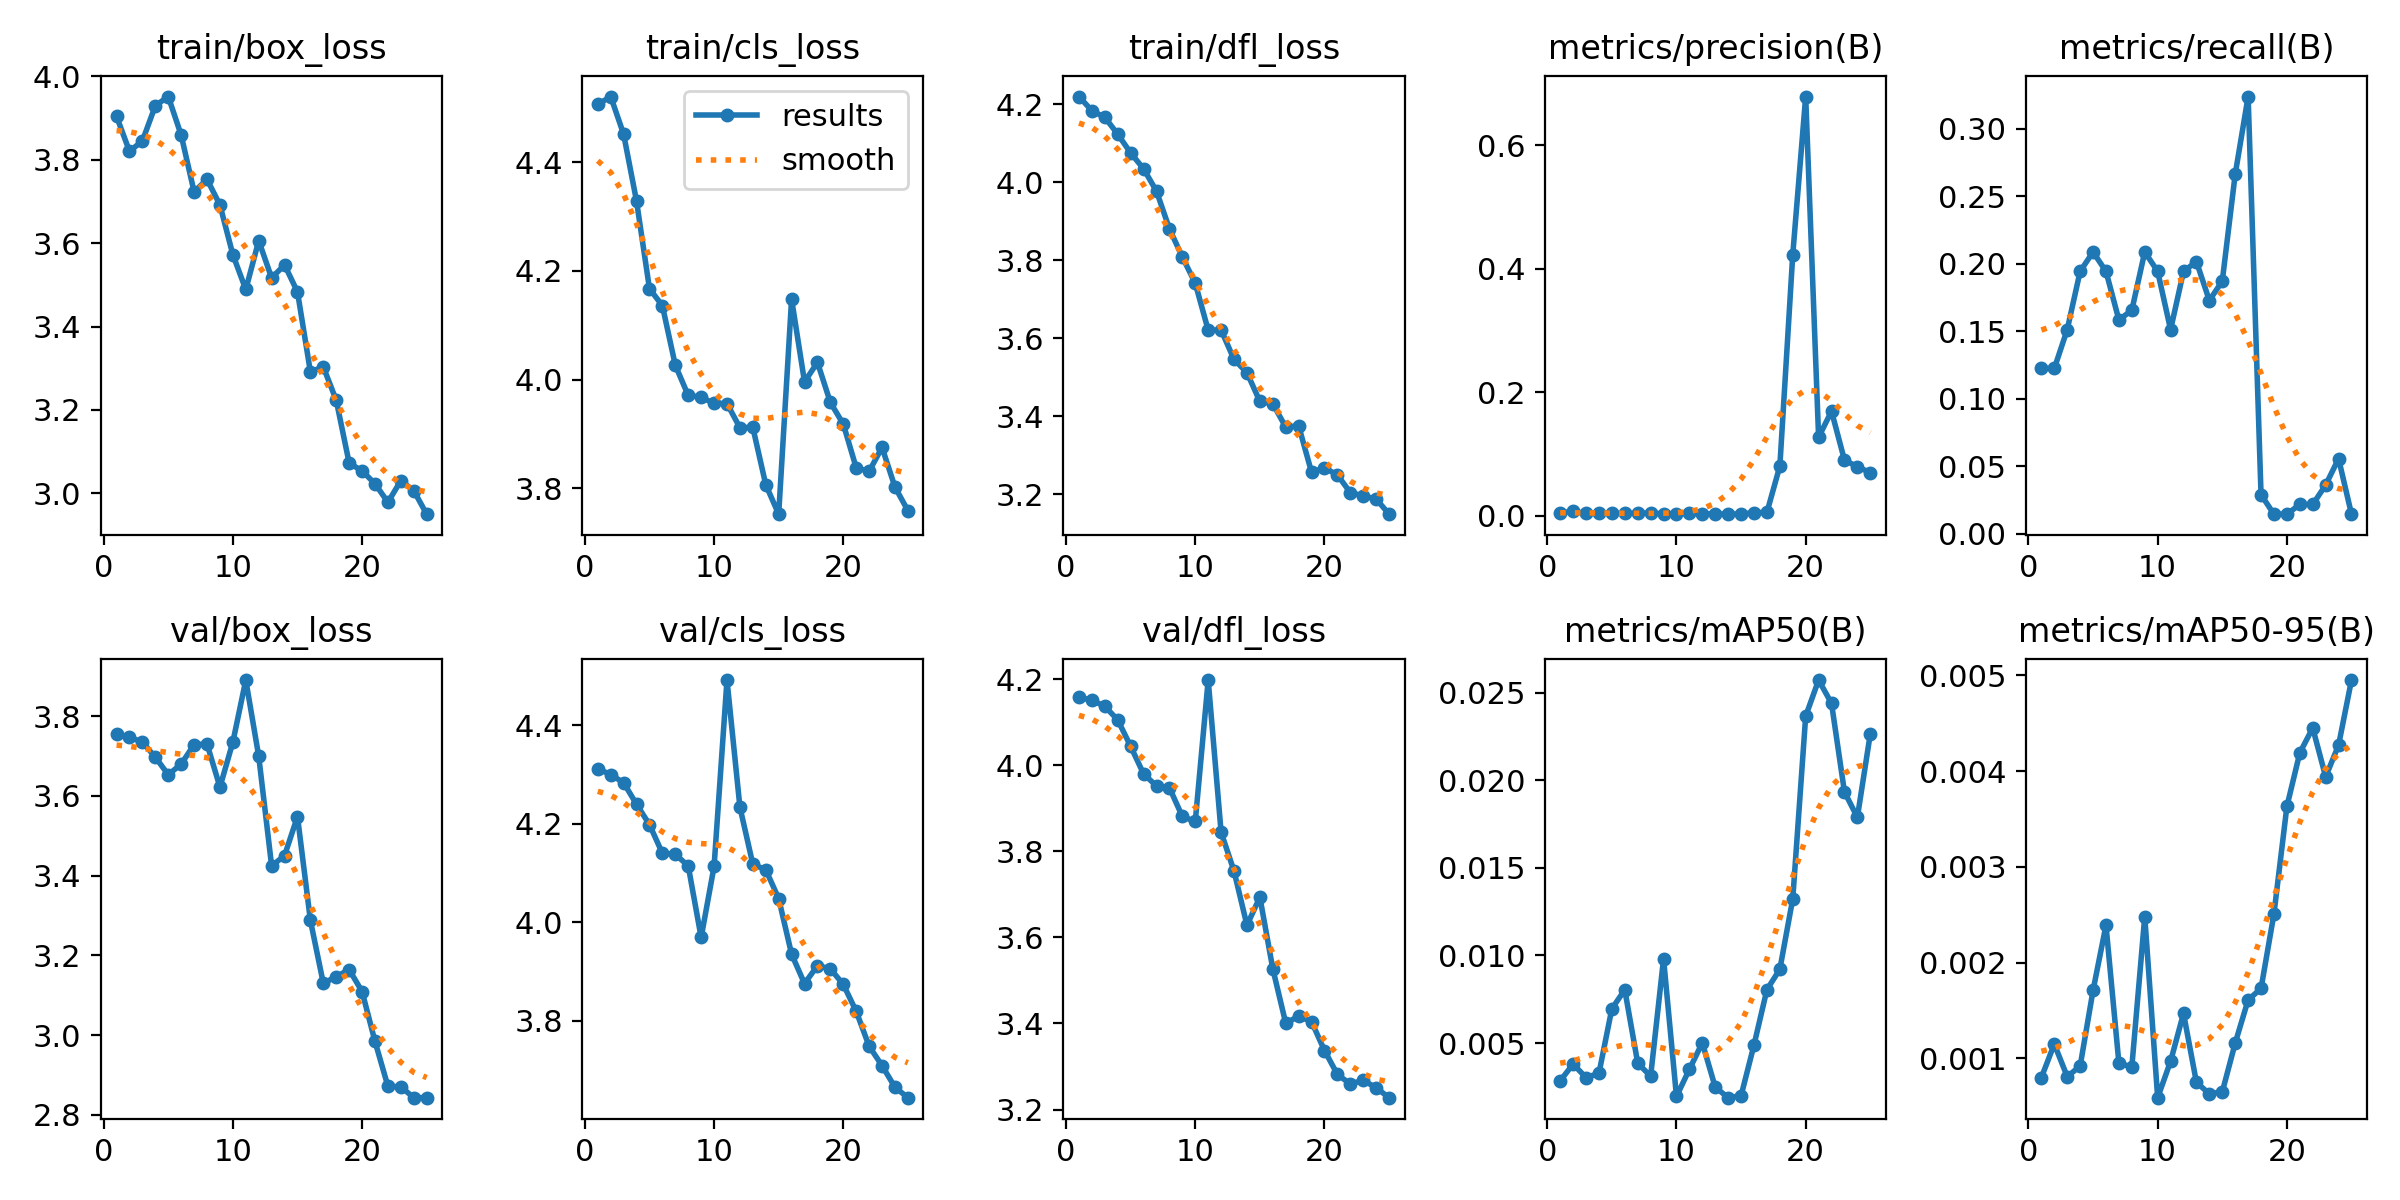

Data behind this chart, as committed beside it:
epoch, train/box_loss, train/cls_loss, train/dfl_loss, metrics/precision(B), metrics/recall(B), metrics/mAP50(B), metrics/mAP50-95(B), val/box_loss, val/cls_loss, val/dfl_loss, lr/pg0, lr/pg1, lr/pg2
1, 3.904, 4.506, 4.22, 0.00428, 0.1223, 0.00284, 0.0008, 3.756, 4.311, 4.158, 0.00015, 0.00015, 0.00015
2, 3.82, 4.521, 4.184, 0.0067, 0.1223, 0.0038, 0.00115, 3.747, 4.3, 4.151, 0.0003042, 0.0003042, 0.0003042
3, 3.845, 4.451, 4.167, 0.00334, 0.1511, 0.00303, 0.00081, 3.735, 4.283, 4.137, 0.0004451, 0.0004451, 0.0004451
4, 3.93, 4.328, 4.123, 0.00333, 0.1942, 0.00327, 0.00092, 3.697, 4.239, 4.105, 0.0005729, 0.0005729, 0.0005729
5, 3.952, 4.167, 4.075, 0.00355, 0.2086, 0.00696, 0.00171, 3.653, 4.198, 4.044, 0.0006874, 0.0006874, 0.0006874
6, 3.859, 4.136, 4.035, 0.00348, 0.1942, 0.00804, 0.00239, 3.68, 4.14, 3.98, 0.0007888, 0.0007888, 0.0007888
7, 3.723, 4.026, 3.977, 0.00375, 0.1583, 0.00386, 0.00095, 3.728, 4.138, 3.952, 0.0008769, 0.0008769, 0.0008769
8, 3.753, 3.971, 3.881, 0.00377, 0.1655, 0.0031, 0.00091, 3.73, 4.114, 3.948, 0.0009519, 0.0009519, 0.0009519
9, 3.692, 3.967, 3.808, 0.0029, 0.2086, 0.00981, 0.00248, 3.622, 3.969, 3.881, 0.001014, 0.001014, 0.001014
10, 3.572, 3.956, 3.741, 0.00277, 0.1942, 0.00195, 0.00059, 3.735, 4.113, 3.869, 0.001062, 0.001062, 0.001062
11, 3.489, 3.956, 3.621, 0.00362, 0.1511, 0.0035, 0.00097, 3.89, 4.492, 4.198, 0.001007, 0.001007, 0.001007
12, 3.606, 3.911, 3.621, 0.0029, 0.1942, 0.00501, 0.00147, 3.699, 4.234, 3.844, 0.001007, 0.001007, 0.001007
13, 3.517, 3.912, 3.546, 0.00253, 0.2014, 0.00248, 0.00075, 3.424, 4.117, 3.754, 0.0009409, 0.0009409, 0.0009409
14, 3.548, 3.807, 3.511, 0.00217, 0.1727, 0.00188, 0.00063, 3.45, 4.106, 3.628, 0.0008748, 0.0008748, 0.0008748
15, 3.483, 3.752, 3.438, 0.00255, 0.187, 0.00199, 0.00065, 3.548, 4.048, 3.693, 0.0008088, 0.0008088, 0.0008088
16, 3.291, 4.148, 3.432, 0.00447, 0.2662, 0.00489, 0.00116, 3.288, 3.935, 3.527, 0.0007428, 0.0007428, 0.0007428
17, 3.303, 3.996, 3.372, 0.0051, 0.3237, 0.00805, 0.00161, 3.13, 3.875, 3.401, 0.0006768, 0.0006768, 0.0006768
18, 3.223, 4.032, 3.375, 0.08, 0.02878, 0.00921, 0.00173, 3.147, 3.912, 3.417, 0.0006108, 0.0006108, 0.0006108
19, 3.072, 3.958, 3.256, 0.4227, 0.01439, 0.01324, 0.00251, 3.164, 3.905, 3.404, 0.0005448, 0.0005448, 0.0005448
20, 3.054, 3.918, 3.267, 0.6786, 0.01439, 0.02367, 0.00363, 3.109, 3.873, 3.337, 0.0004788, 0.0004788, 0.0004788
21, 3.023, 3.838, 3.249, 0.1268, 0.02158, 0.02573, 0.00419, 2.984, 3.819, 3.282, 0.0004127, 0.0004127, 0.0004127
22, 2.978, 3.831, 3.204, 0.1689, 0.02158, 0.0244, 0.00445, 2.871, 3.748, 3.259, 0.0003467, 0.0003467, 0.0003467
23, 3.03, 3.875, 3.195, 0.08978, 0.03597, 0.01934, 0.00394, 2.87, 3.708, 3.268, 0.0002807, 0.0002807, 0.0002807
24, 3.006, 3.802, 3.187, 0.07895, 0.05551, 0.01789, 0.00427, 2.843, 3.665, 3.251, 0.0002147, 0.0002147, 0.0002147
25, 2.95, 3.759, 3.148, 0.06947, 0.01439, 0.02266, 0.00495, 2.843, 3.643, 3.228, 0.0001487, 0.0001487, 0.0001487
